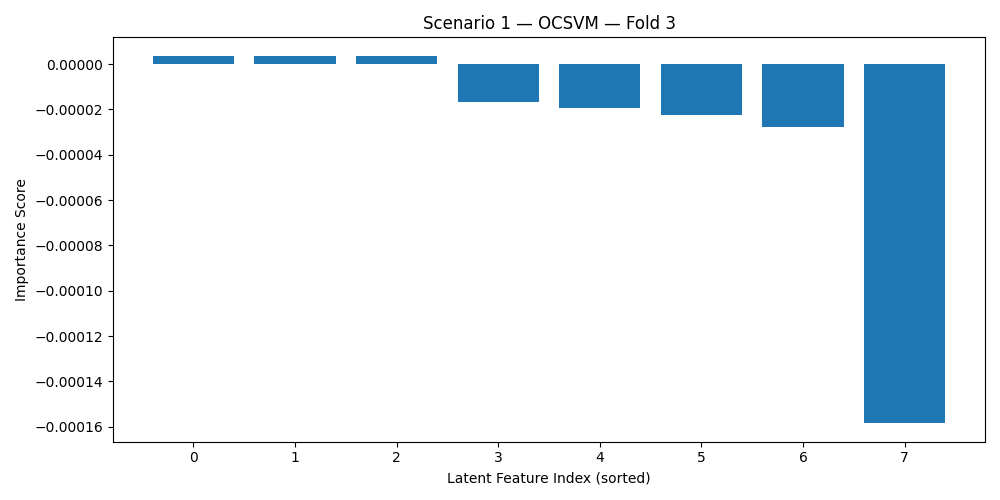

Data behind this chart, as committed beside it:
Latent_Feature, Importance
0, 3.7227920291534086e-06
1, 3.705227231380983e-06
7, 3.475196530102658e-06
5, -1.6625158611325047e-05
6, -1.951000043300007e-05
3, -2.2549523787101068e-05
4, -2.753097106588749e-05
2, -0.0001585
